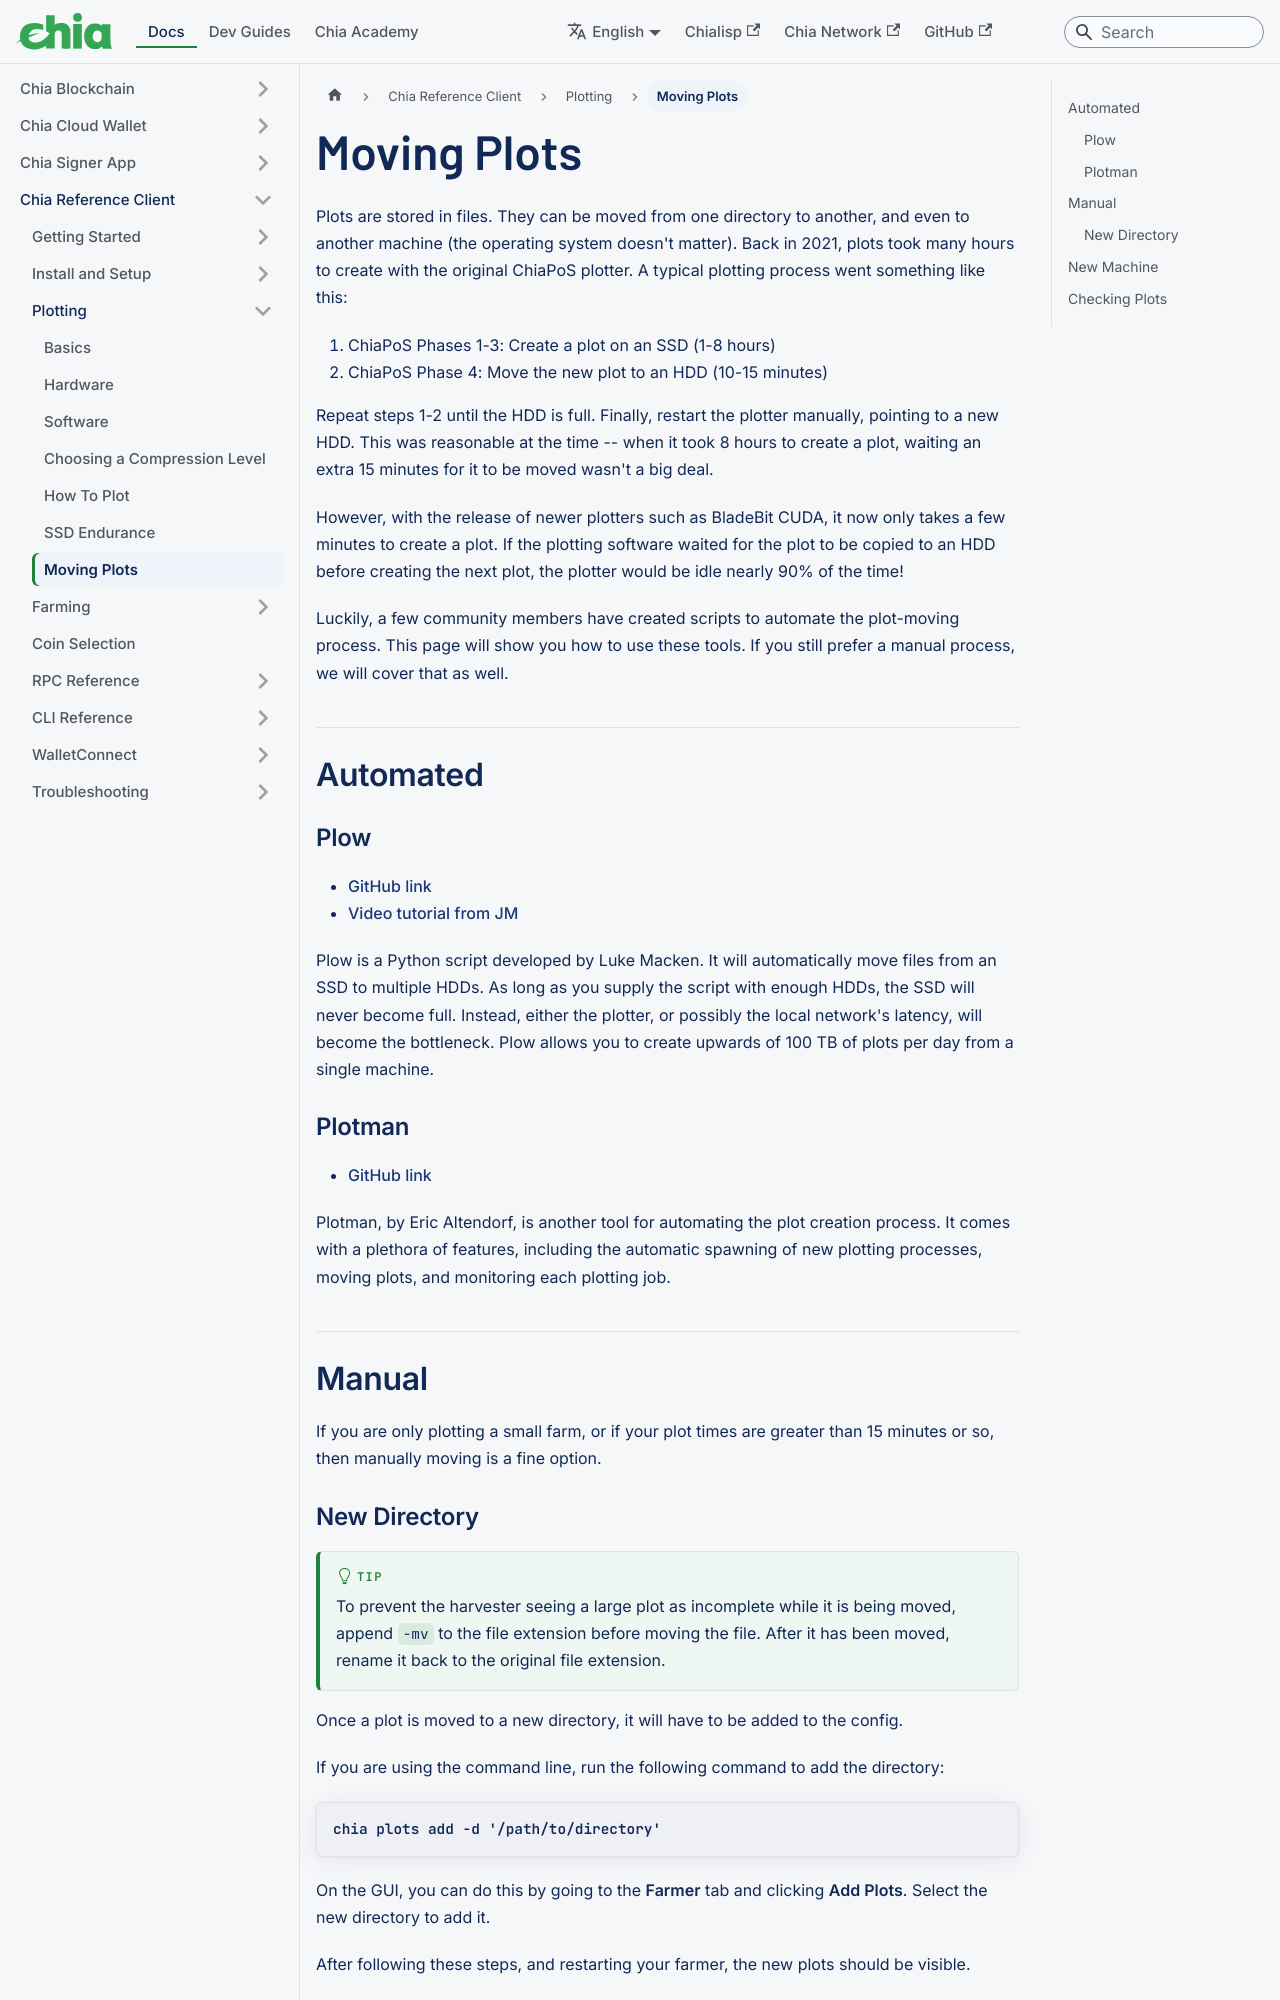

repository: Chia-Network/chia-docs · page: reference-client/plotting/moving-plots/index.html · generator: docusaurus

---
title: Moving Plots
slug: /reference-client/plotting/moving-plots
---

Plots are stored in files. They can be moved from one directory to another, and even to another machine (the operating system doesn't matter). Back in 2021, plots took many hours to create with the original ChiaPoS plotter. A typical plotting process went something like this:

1. ChiaPoS Phases 1-3: Create a plot on an SSD (1-8 hours)
2. ChiaPoS Phase 4: Move the new plot to an HDD (10-15 minutes)

Repeat steps 1-2 until the HDD is full. Finally, restart the plotter manually, pointing to a new HDD. This was reasonable at the time -- when it took 8 hours to create a plot, waiting an extra 15 minutes for it to be moved wasn't a big deal.

However, with the release of newer plotters such as BladeBit CUDA, it now only takes a few minutes to create a plot. If the plotting software waited for the plot to be copied to an HDD before creating the next plot, the plotter would be idle nearly 90% of the time!

Luckily, a few community members have created scripts to automate the plot-moving process. This page will show you how to use these tools. If you still prefer a manual process, we will cover that as well.

## Automated

### Plow

- [GitHub link](https://github.com/lmacken/plow)
- [Video tutorial from JM](https://www.youtube.com/watch?v=0xjqQ9paHq0)

Plow is a Python script developed by Luke Macken. It will automatically move files from an SSD to multiple HDDs. As long as you supply the script with enough HDDs, the SSD will never become full. Instead, either the plotter, or possibly the local network's latency, will become the bottleneck. Plow allows you to create upwards of 100 TB of plots per day from a single machine.

### Plotman

- [GitHub link](https://github.com/ericaltendorf/plotman)

Plotman, by Eric Altendorf, is another tool for automating the plot creation process. It comes with a plethora of features, including the automatic spawning of new plotting processes, moving plots, and monitoring each plotting job.

## Manual

If you are only plotting a small farm, or if your plot times are greater than 15 minutes or so, then manually moving is a fine option.
